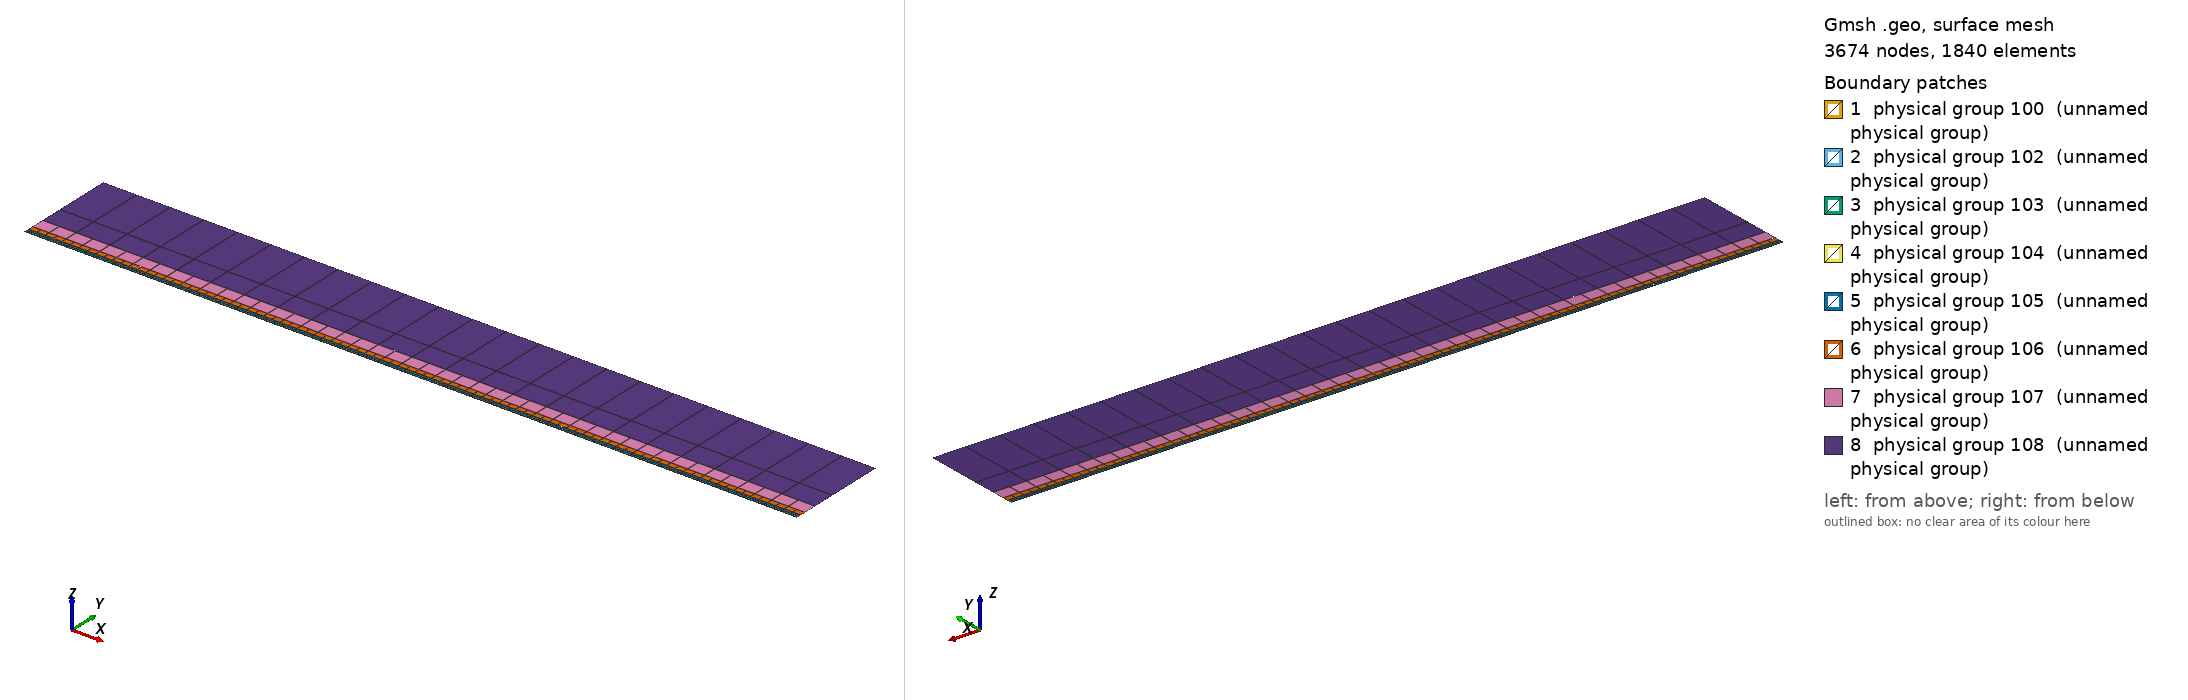

Gmsh geometry script, surface-meshed: 3674 nodes, 1840 surface elements. Boundary patches (legend numbers): 1 physical group 100 (unnamed physical group), 2 physical group 102 (unnamed physical group), 3 physical group 103 (unnamed physical group), 4 physical group 104 (unnamed physical group), 5 physical group 105 (unnamed physical group), 6 physical group 106 (unnamed physical group), 7 physical group 107 (unnamed physical group), 8 physical group 108 (unnamed physical group). Left view from above one corner, right view from below the opposite corner. Legend entries are the model's physical surfaces. The drawing asked Gmsh for element sizes between 1% and 20% of the model's largest extent; the script's own settings can give other sizes.

=== mesh.geo (drawn) ===
// FLAT PLATE (no gap) derived from the gap generator (d1.5_w25): the gap surface is removed and the wall runs along y = 0.
// UNIFORM in x: every layer has the constant horizontal size h_max of that layer (the far-field size of the gap meshes), with no
// refinement towards x = 0 and W (there are no gap edges). The wall-normal sizes (first layer with dx, strips with q_v), the
// interface heights and the segment breakpoints (W is kept only for those) are the same as in the gap meshes.
// Keep coincident points/curves of the non-conforming interfaces as distinct entities
Geometry.AutoCoherence = 0;

// Macro parameters
deltaStar = 1;
D = 1.5 * deltaStar; // depth of the gap
W = 25 * deltaStar; // width of the gap
BL = 0.25 * deltaStar; // height of the first layer of quad elements (conforming with the gap)
x0 = 100 * deltaStar; // x distance from inflow to gap
lengthOutflow = 1000 * deltaStar; // length after the gap
x3 = W + lengthOutflow; // last point of the domain
height = 150 * deltaStar; // height of the domain

// Micro parameters
dx = 0.15; // horizontal size of the elements at the leading edge of the gap (x = 0)
dx_te = dx; // horizontal size of the elements at the trailing edge of the gap (x = W, most resolution-demanding point in the domain)
dy = 1.25 * dx;

// Horizontal sizes. The first layer of quads (layer L = 0) has size dx (dx_te) at the leading (trailing) edge of the gap, growing with
// ratio q_h[0] away from them up to h_max[0]. Layer L and L + 1 (L = k + 1 is the strip k) are separated by a non-conforming interface
// (except inside the gap, where the first layer is conforming with it).
// NESTED interfaces: the nodes of strip k are a subset of the nodes of the layer below. Two neighbouring faces of the layer below are
// merged into one face (2:1) only if the merged face is not larger than the target size of strip k,
// h_target_k = Min(dx * coarsen_h^(k + 1) + (q_h[k + 1] - 1) * d, h_max[k + 1]) (d = distance to the closest edge of the gap);
// otherwise the face is kept (1:1). Hence every vertex of the upper side of an interface is also a vertex of the lower side, and no
// face of the lower side straddles a vertex of the upper side (a staggered, non-nested interface makes P4 unstable).
y_if[] = {BL, 0.75 * deltaStar, 1.75 * deltaStar, 3.75 * deltaStar, 8 * deltaStar, 16 * deltaStar, 35 * deltaStar}; // heights of the non-conforming interfaces (first one must be BL)
coarsen_h = 2; // horizontal coarsening factor of h_min across each interface
q_h[] = {1.1, 1.15, 1.15, 1.2, 1.25, 1.3, 1.35, 1.4}; // horizontal growth ratio away from the edges of the gap, for each layer
h_max[] = {4, 4, 4, 5, 8, 20, 50, 200}; // maximum horizontal size, for each layer (R1 refinement of the impulse runs; DNS: {8, 10, 20, 50, 100, 200, 300, 500})
q_v[] = {1.3, 1.3, 1.3, 1.4, 1.6, 2.0, 2.5}; // vertical growth ratio of the elements in each strip
n_v_min[] = {1, 1, 1, 1, 1, 1, 1, 1};
k_fine_end = 4; // from strip k_fine_end on, the 2:1 merging in each interval starts at the end closest to the gap (otherwise the last
                // face before the leading edge is never merged and becomes a spike of very large aspect ratio in the upper strips)

// Every interface is split in x into segments of length ~seg_len (plus the breakpoints 0, W/2, W). Each segment is a separate
// Nektar++ interface: Nektar++ pairs every rank holding one side of an interface with every rank holding the other side,
// so short segments keep the interface communication local.
seg_len = 50;

// fit (check the file scripts/fit_gmsh.py for more details)
p_in_v_left = 1.0335663036230878 - 1.0234149444433507/(W - 0.8098798097181781)^0.5991729377115732; // densitiy concentration of elements inside the gap, vertically, near the left wall.
p_in_v_right = 1.008073572191136 - 1.1471875292840257/(W - 1.2941255994826328)^0.7890392764815325; // densitiy concentration of elements inside the gap, vertically, near the right wall.
p_in_h_bottom = 0.8; // densitiy concentration of elements inside the gap, horizontally.
p_in_h_top = 0.8; // densitiy concentration of elements inside the gap, horizontally.
p_out_h = 0.5; // densitiy concentration of elements of the first layer, vertically (towards the wall).

// Automated parameters
a_in_v_right = dx_te / (W / 2);
a_in_v_left = dx / (W / 2);
a_in_h_bottom = dy / (D / 2);
a_in_h_top = dx / (D / 2);
a_out_h = dx / BL;

// for the derivation of the formula, see file 20250123_gmshFormula.md in the docs folder
N_in_v_right = Ceil( Log (a_in_v_right / (1 - p_in_v_right + a_in_v_right * p_in_v_right)) / Log(p_in_v_right) );
N_in_v_left = Ceil( Log (a_in_v_left / (1 - p_in_v_left + a_in_v_left * p_in_v_left)) / Log(p_in_v_left) );
N_in_h_bottom = Ceil( Log (a_in_h_bottom / (1 - p_in_h_bottom + a_in_h_bottom * p_in_h_bottom)) / Log(p_in_h_bottom) );
N_in_h_top = Ceil( Log (a_in_h_top / (1 - p_in_h_top + a_in_h_top * p_in_h_top)) / Log(p_in_h_top) );
N_out_h = Ceil( Log (a_out_h / (1 - p_out_h + a_out_h * p_out_h)) / Log(p_out_h) ) + 1; // + 1 is to correct the fact that the distance is too small to properly approximate the dx length
N_out_h = Max(N_out_h, n_v_min[0] + 1);

// ---------------------------
// gap
// ---------------------------

// ---------------------------
// breakpoints of the segments of the interfaces (common to all the horizontal lines)
// ---------------------------
// Flat plate: equal segments over [-x0, x3] (the breakpoints 0, W/2, W only matter for a gap), and n_first elements of the
// first layer per segment, a power of 2, so that every 2:1 coarsening of the nested strips is exact and each layer is uniform.
n_seg = Max(Round((x3 + x0) / seg_len), 1);
x_int[] = {};
For m In {0:n_seg}
  x_int[] += {-x0 + m * (x3 + x0) / n_seg};
EndFor
nInt = #x_int[] - 1;
n_first = 16;
h_first = (x3 + x0) / n_seg / n_first; // 3.2: a bit finer than the far field of the gap meshes (3.85)
h_max[0] = h_first; h_max[1] = h_first; h_max[2] = h_first; // the first three layers keep the first-layer size (1:1)

// Macro creating a horizontal chain of lines at height y_chain, from -x0 to x3, with points at all the breakpoints x_int[]
// and size h_min_k at the edges of the gap, growing with ratio q_k up to h_max_k.
// If gap_lines == 1, the intervals [0, W/2] and [W/2, W] use the lines gap_l and gap_r instead (conforming with the gap).
// Output: chain[] (lines), chain_cnt[] (number of lines in each interval), p_first, p_last (end points)
// Macro appending to Xc[] the n_ nodes (excluding the first one) of a transfinite line [xa_, xa_ + L_] with n_ elements and progression r_
Macro AddNodes
  For j In {1:n_}
    If (Fabs(r_ - 1) < 1e-12)
      Xc[] += {xa_ + L_ * j / n_};
    Else
      Xc[] += {xa_ + L_ * (r_^j - 1) / (r_^n_ - 1)};
    EndIf
  EndFor
Return

// Macro setting isb_ = 1 if xq_ is one of the breakpoints x_int[]
Macro IsBreakpoint
  isb_ = 0;
  For ib_ In {0:#x_int[]-1}
    If (Fabs(xq_ - x_int[ib_]) < 1e-9)
      isb_ = 1;
    EndIf
  EndFor
Return

// Macro creating the nested chain of strip k from the nodes X_lo[] of the layer below, interval by interval (between breakpoints):
// two neighbouring faces are merged (2:1) if the merged face is not larger than the target size of the strip; otherwise the face
// is kept (1:1). The faces are paired from the left end of each interval, except from strip k_fine_end on in the intervals whose
// fine end (closest edge of the gap) is on the right (x < 0 and W/2 < x < W), which are paired from the right. Output: X_up[]
Macro NestedNodes
  X_up[] = {X_lo[0]};
  j0_ = 0;
  For ii_ In {0:nInt-1}
    // nodes j0_..j1_ of X_lo[] in the interval [x_int[ii_], x_int[ii_ + 1]]
    found_ = 0;
    For jj_ In {j0_ + 1:#X_lo[]-1}
      If (found_ == 0 && Fabs(X_lo[jj_] - x_int[ii_ + 1]) < 1e-9)
        j1_ = jj_; found_ = 1;
      EndIf
    EndFor
    xmi_ = (x_int[ii_] + x_int[ii_ + 1]) / 2;
    rev_ = (k >= k_fine_end && (xmi_ < 0 || (xmi_ > W/2 && xmi_ < W)));
    seg_[] = {};
    If (rev_)
      For jj_ In {j1_:j0_:-1}
        seg_[] += {X_lo[jj_]};
      EndFor
    Else
      For jj_ In {j0_:j1_}
        seg_[] += {X_lo[jj_]};
      EndFor
    EndIf
    // greedy pairing along seg_[] (no breakpoint inside it)
    out_[] = {seg_[0]};
    skip = 0;
    For j In {0:#seg_[]-2}
      If (skip)
        skip = 0;
      Else
        merge = 0;
        If (j + 2 <= #seg_[] - 1)
          xm_ = (seg_[j] + seg_[j + 2]) / 2;
          d_ = (xm_ < W/2 ? Fabs(xm_) : Fabs(xm_ - W));
          hm_ = h_max[0] * coarsen_h^(k + 1); // uniform: target h_max[k + 1] everywhere
          ht_ = Min(hm_ + (q_h[k + 1] - 1) * d_, h_max[k + 1]);
          If (Fabs(seg_[j + 2] - seg_[j]) <= ht_)
            merge = 1;
          EndIf
        EndIf
        If (merge)
          out_[] += {seg_[j + 2]}; skip = 1;
        Else
          out_[] += {seg_[j + 1]};
        EndIf
      EndIf
    EndFor
    // append the new nodes of the interval (without its first node, already in X_up[]) in increasing x
    If (rev_)
      For jj_ In {#out_[]-2:0:-1}
        X_up[] += {out_[jj_]};
      EndFor
    Else
      For jj_ In {1:#out_[]-1}
        X_up[] += {out_[jj_]};
      EndFor
    EndIf
    j0_ = j1_;
  EndFor
Return

// Macro creating a chain of straight lines (one element each) through the nodes X_up[] at height y_chain.
// Output: chain[] (lines), chain_cnt[] (number of lines in each interval between breakpoints), p_first, p_last
Macro ExplicitChain
  chain[] = {}; chain_cnt[] = {};
  pa = newp; Point(pa) = {X_up[0], y_chain, 0}; p_first = pa;
  cnt = 0;
  For j In {1:#X_up[]-1}
    pb = newp; Point(pb) = {X_up[j], y_chain, 0};
    l = newl; Line(l) = {pa, pb};
    Transfinite Curve {l} = 2;
    chain[] += {l}; cnt += 1;
    xq_ = X_up[j]; Call IsBreakpoint;
    If (isb_)
      chain_cnt[] += {cnt}; cnt = 0;
    EndIf
    pa = pb;
  EndFor
  p_last = pa;
Return

Macro HorizontalChain
  chain[] = {};
  chain_cnt[] = {};
  Xc[] = {x_int[0]}; // x of the nodes of the chain
  pa = newp; Point(pa) = {x_int[0], y_chain, 0};
  p_first = pa;
  For i In {0:nInt-1}
    xm = (x_int[i] + x_int[i + 1]) / 2;
    h_min_i = h_min_k; // uniform (no gap edges)
    d_c = (h_max_k - h_min_i) / (q_k - 1); // distance to the gap edge where the size reaches h_max_k
    If (gap_lines && xm > 0 && xm < W)
      If (xm < W/2)
        chain[] += {gap_l}; pb = gap_pm;
        For j In {1:N_in_v_left-1}
          m = N_in_v_left - 1 - j;
          Xc[] += {W/2 - W/2 * (p_in_v_left^m - 1) / (p_in_v_left^(N_in_v_left - 1) - 1)};
        EndFor
      Else
        chain[] += {gap_r}; pb = gap_pr;
        For j In {1:N_in_v_right-1}
          Xc[] += {W/2 + W/2 * (p_in_v_right^j - 1) / (p_in_v_right^(N_in_v_right - 1) - 1)};
        EndFor
      EndIf
      chain_cnt[] += {1};
    Else
      If (gap_lines && x_int[i + 1] == 0)
        pb = gap_pl;
      Else
        pb = newp; Point(pb) = {x_int[i + 1], y_chain, 0};
      EndIf
      // distance of both ends to the closest edge of the gap (the breakpoints include 0, W/2 and W)
      // flat plate: no gap edges, uniform size; the "distances" just span the segment
      da = 0; db = x_int[i + 1] - x_int[i];
      d1 = Min(da, db); d2 = Max(da, db);
      h1 = Min(h_min_i + (q_k - 1) * d1, h_max_k);
      If (d2 <= d_c + 0.5 * h_max_k || d1 >= d_c - 0.5 * h1)
        // a single line: geometric (fine end at the gap side) or uniform
        If (d1 >= d_c - 0.5 * h1)
          n = Max( Round((d2 - d1) / h_max_k), 1 ); prog = 1;
        Else
          h2 = Min(h_min_i + (q_k - 1) * d2, h_max_k);
          n = Max( Round(Log(h2 / h1) / Log(q_k) + (d2 - Min(d2, d_c)) / h_max_k), 1 ); prog = q_k;
        EndIf
        l = newl; Line(l) = {pa, pb};
        Transfinite Curve {l} = n + 1 Using Progression (da < db ? prog : 1/prog);
        xa_ = x_int[i]; L_ = x_int[i + 1] - x_int[i]; n_ = n; r_ = (da < db ? prog : 1/prog); Call AddNodes;
        chain[] += {l};
        chain_cnt[] += {1};
      Else
        // geometric part next to the gap side, uniform part away from it
        n_g = Max( Round(Log(h_max_k / h1) / Log(q_k)), 1 );
        n_u = Max( Round((d2 - d_c) / h_max_k), 1 );
        pm = newp;
        If (da < db)
          Point(pm) = {x_int[i] + (d_c - d1), y_chain, 0};
          lg = newl; Line(lg) = {pa, pm};
          lu = newl; Line(lu) = {pm, pb};
          Transfinite Curve {lg} = n_g + 1 Using Progression q_k;
          Transfinite Curve {lu} = n_u + 1 Using Progression 1;
          chain[] += {lg, lu};
          xa_ = x_int[i]; L_ = d_c - d1; n_ = n_g; r_ = q_k; Call AddNodes;
          xa_ = x_int[i] + (d_c - d1); L_ = x_int[i + 1] - xa_; n_ = n_u; r_ = 1; Call AddNodes;
        Else
          Point(pm) = {x_int[i + 1] - (d_c - d1), y_chain, 0};
          lu = newl; Line(lu) = {pa, pm};
          lg = newl; Line(lg) = {pm, pb};
          Transfinite Curve {lu} = n_u + 1 Using Progression 1;
          Transfinite Curve {lg} = n_g + 1 Using Progression 1/q_k;
          chain[] += {lu, lg};
          xa_ = x_int[i]; L_ = x_int[i + 1] - (d_c - d1) - xa_; n_ = n_u; r_ = 1; Call AddNodes;
          xa_ = x_int[i + 1] - (d_c - d1); L_ = d_c - d1; n_ = n_g; r_ = 1/q_k; Call AddNodes;
        EndIf
        chain_cnt[] += {2};
      EndIf
    EndIf
    pa = pb;
  EndFor
  p_last = pa;
Return

// ---------------------------
// first layer of quads (y in [0, BL]), conforming with the gap
// ---------------------------

h_min_k = h_max[0]; h_max_k = h_max[0]; q_k = q_h[0]; // uniform: the size at the 'gap edges' is already h_max
gap_lines = 0;
y_chain = 0; gap_l = 14; gap_r = 18; gap_pl = 2; gap_pm = 13; gap_pr = 5;
Call HorizontalChain;
wall0[] = {chain[]}; pw0 = p_first; pw1 = p_last;
y_chain = BL; gap_l = 12; gap_r = 19; gap_pl = 11; gap_pm = 14; gap_pr = 12;
Call HorizontalChain;
top0[] = {chain[]}; top0_cnt[] = {chain_cnt[]}; pt0 = p_first; pt1 = p_last;
X_lo[] = {Xc[]};
gap_lines = 0;

l_in0 = newl; Line(l_in0) = {pt0, pw0};
l_out0 = newl; Line(l_out0) = {pw1, pt1};
Transfinite Curve {l_in0} = N_out_h Using Progression p_out_h;
Transfinite Curve {-l_out0} = N_out_h Using Progression p_out_h;
cl = newcl; Curve Loop(cl) = {wall0[], l_out0, -top0[{#top0[]-1:0:-1}], l_in0};
s0 = news; Plane Surface(s0) = {cl};
Transfinite Surface {s0} = {pw0, pw1, pt1, pt0};
Recombine Surface {s0};
wall[] = {wall0[]}; // flat plate: the whole chain at y = 0 is wall (no gap lines 14, 18 to leave out)

// ---------------------------
// non-conforming quad strips
// ---------------------------
nStrips = #y_if[];
y_if[] += {height};
h_v = BL * (1 - p_out_h) / (1 - p_out_h^(N_out_h - 1)) * p_out_h^0; // largest element of the first layer (top)
inlet_strips[] = {};
outlet_strips[] = {};
lower_if[] = {top0[]};
lower_cnt[] = {top0_cnt[]};
For k In {0:nStrips-1}
  // nodes of the strip: nested in the nodes of the layer below (1:1 or 2:1)
  Call NestedNodes;
  // horizontal lines (new points also at the bottom, so that the interface is non-conforming, but nested)
  y_chain = y_if[k];
  Call ExplicitChain;
  bottom[] = {chain[]}; bottom_cnt[] = {chain_cnt[]}; pb0 = p_first; pb1 = p_last;
  y_chain = y_if[k + 1];
  Call ExplicitChain;
  top[] = {chain[]}; top_cnt[] = {chain_cnt[]}; pt0 = p_first; pt1 = p_last;
  X_lo[] = {X_up[]};

  // vertical lines, geometric growth q_v starting from the size of the last element below
  H = y_if[k + 1] - y_if[k];
  E_v = Max( Round( Log(1 + H * (q_v[k] - 1) / (q_v[k] * h_v)) / Log(q_v[k]) ), n_v_min[k + 1] );
  h_v = H * (q_v[k] - 1) / (q_v[k]^E_v - 1) * q_v[k]^(E_v - 1); // actual size of the last element of the strip
  ll = newl; Line(ll) = {pb0, pt0};
  lr = newl; Line(lr) = {pb1, pt1};
  Transfinite Curve {ll, lr} = E_v + 1 Using Progression q_v[k];
  inlet_strips[] += {ll};
  outlet_strips[] += {lr};

  // surface
  cl = newcl; Curve Loop(cl) = {bottom[], lr, -top[{#top[]-1:0:-1}], -ll};
  s = news; Plane Surface(s) = {cl};
  Transfinite Surface {s} = {pb0, pb1, pt1, pt0};
  Recombine Surface {s};
  Physical Surface(102 + k) = {s};

  // interface k, segment i: lower side 200 + 2*(k*nInt + i), upper side 201 + 2*(k*nInt + i)
  cl_lo = 0; cl_up = 0;
  For i In {0:nInt-1}
    Physical Curve(200 + 2*(k*nInt + i)) = {lower_if[{cl_lo:cl_lo + lower_cnt[i] - 1}]};
    Physical Curve(201 + 2*(k*nInt + i)) = {bottom[{cl_up:cl_up + bottom_cnt[i] - 1}]};
    cl_lo += lower_cnt[i];
    cl_up += bottom_cnt[i];
  EndFor
  lower_if[] = {top[]};
  lower_cnt[] = {top_cnt[]};
EndFor
top_strips[] = {lower_if[]};

Printf("nStrips = %g, nSegments = %g, nInterfaces = %g (nested)", nStrips, nInt, nStrips * nInt);


// defining boundary
Physical Curve(1) = {l_in0, inlet_strips[]}; // inlet
Physical Curve(2) = {l_out0, outlet_strips[]}; // outlet
Physical Curve(3) = {top_strips[]}; // top
Physical Curve(4) = {wall[]}; // wall (y = 0)


Physical Surface(100) = {s0};
// Physical Surface(102), (103), ... are the non-conforming strips (defined in the loop above)
// Physical Curve(200), (201), ... are the two sides of the segments of the non-conforming interfaces (defined in the loop above)
